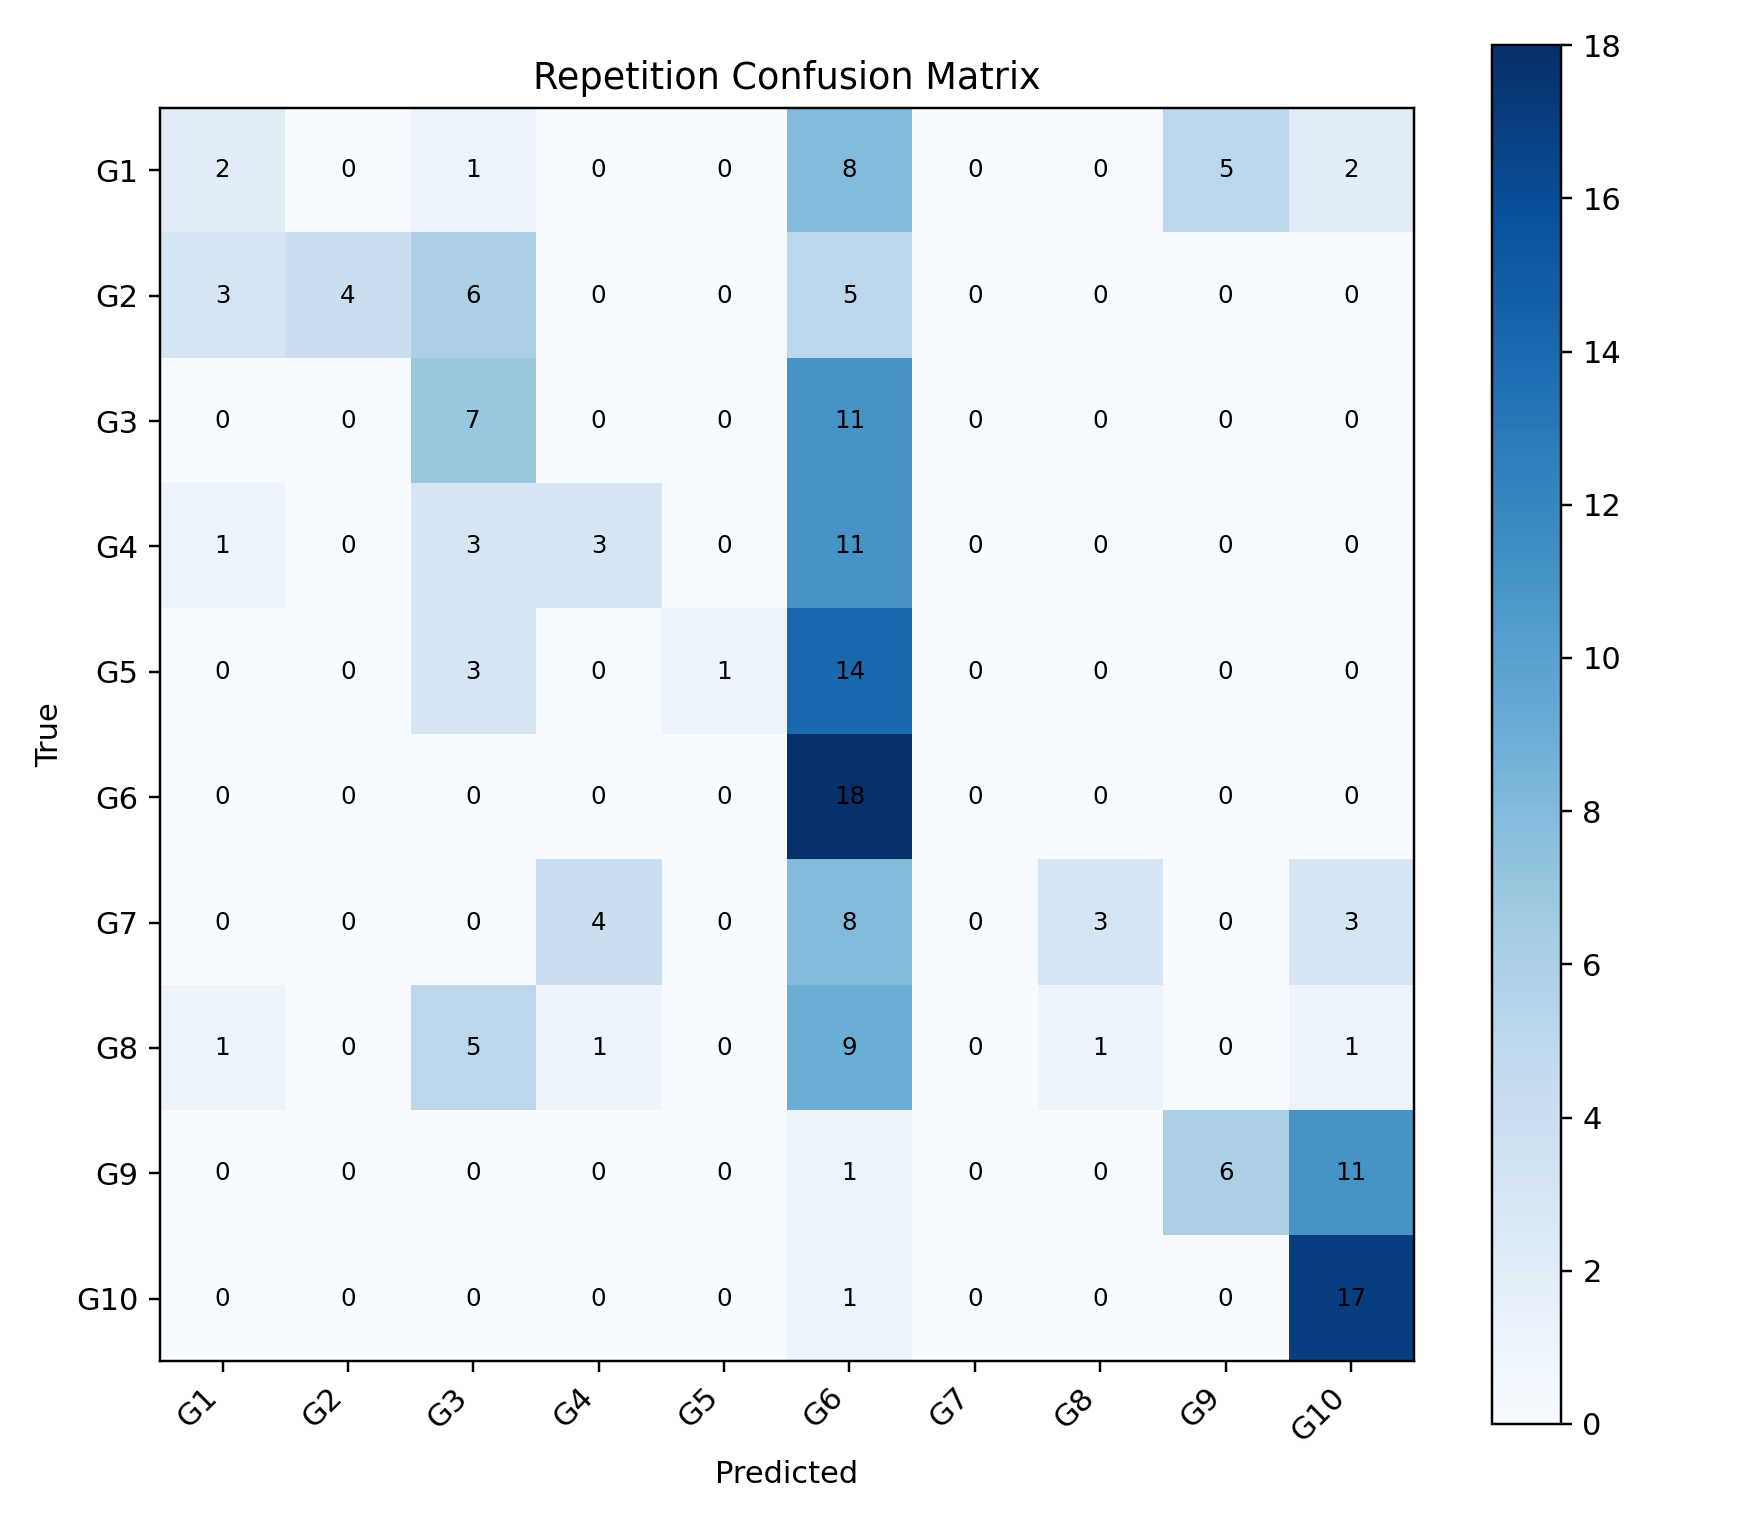

Values plotted in this chart, from the file beside it:
, G1, G2, G3, G4, G5, G6, G7, G8, G9, G10
G1, 2, 0, 1, 0, 0, 8, 0, 0, 5, 2
G2, 3, 4, 6, 0, 0, 5, 0, 0, 0, 0
G3, 0, 0, 7, 0, 0, 11, 0, 0, 0, 0
G4, 1, 0, 3, 3, 0, 11, 0, 0, 0, 0
G5, 0, 0, 3, 0, 1, 14, 0, 0, 0, 0
G6, 0, 0, 0, 0, 0, 18, 0, 0, 0, 0
G7, 0, 0, 0, 4, 0, 8, 0, 3, 0, 3
G8, 1, 0, 5, 1, 0, 9, 0, 1, 0, 1
G9, 0, 0, 0, 0, 0, 1, 0, 0, 6, 11
G10, 0, 0, 0, 0, 0, 1, 0, 0, 0, 17
